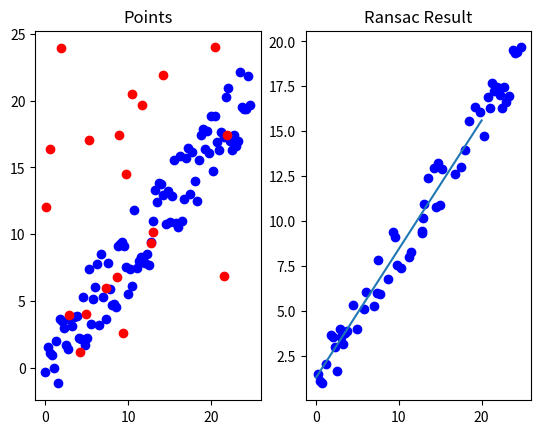

Generate this figure with matplotlib:
import math
import sys
from pprint import pprint
from typing import Tuple, List

import matplotlib.pyplot as plt

import numpy as np

X_DELTA = 0.5
X_MIN = 0
X_MAX = 25
Y_MIN = 0
Y_MAX = 25

INLIER_COUNT = 100
OUTLIER_COUNT = 20

TERMINATION_THRESHOLD = 1 - (OUTLIER_COUNT / INLIER_COUNT) - 0.2
DISTANCE_THRESHOLD = 1.5

SAMPLE_SIZE = 2

ACCURACY = 0.95


def _random_sample(size: int, a: int, b: int) -> np.ndarray:
    return (b - a) * np.random.sample((size,)) + a


def _get_line_parameters() -> np.ndarray:
    return _random_sample(2, 0, 2)


def _get_inlier_points() -> np.ndarray:
    u = _get_line_parameters()

    #
    print('Creating inliers by sampling from line:')
    pprint(u)

    x = np.ones((INLIER_COUNT, 2))
    x[:, 0] = np.arange(X_MIN, X_MAX, (X_MAX / INLIER_COUNT))

    print('X-Coords:')
    pprint(x)

    y = np.dot(x, u)
    offsets = _random_sample(INLIER_COUNT, -3, 3)
    x[:, 1] = y + offsets

    print('Points:')
    pprint(x)

    return x


def _get_outlier_points() -> np.ndarray:
    outliers = np.zeros((OUTLIER_COUNT, 2))
    outliers[:, 0] = _random_sample(OUTLIER_COUNT, X_MIN, X_MAX)
    outliers[:, 1] = _random_sample(OUTLIER_COUNT, Y_MIN, Y_MAX)

    print('Generated outliers:')
    pprint(outliers)

    return outliers


def _sample_points() -> Tuple[np.ndarray, np.ndarray]:
    inliers = _get_inlier_points()
    outliers = _get_outlier_points()

    return inliers, outliers


def _determine_inliers(params: np.ndarray, points: np.ndarray) -> List[int]:
    x = np.ones((points.shape[0], 2))
    x[:, 0] = points[:, 0]

    y = np.dot(x, params)
    distances = np.abs(y - points[:, 1])

    return list(np.where(distances < DISTANCE_THRESHOLD)[0])


def _perform_sample(points: np.ndarray) -> Tuple[np.ndarray, List[int]]:
    # sample random points
    point_indexes = np.random.randint(points.shape[0], size=SAMPLE_SIZE)
    p = points[point_indexes, :]

    # build linear equation [x, 1] * [m, b] = [y]
    x = np.ones((SAMPLE_SIZE, 2))
    x[:, 0] = p[:, 0]

    b = p[:, 1]

    # solve for [m, b]
    params = np.linalg.solve(x, b)

    inliers = _determine_inliers(params, points)

    return params, inliers


def _perform_ransac(points: np.ndarray) -> Tuple[np.ndarray, np.ndarray]:
    n = sys.maxsize
    i = 0
    e = 1.0

    best_consensus_set = []
    best_params = np.zeros((2,))
    number_of_points = points.shape[0]

    while n > i:
        params, consensus_set = _perform_sample(points)

        if len(best_consensus_set) < len(consensus_set):
            print('New consensus set with {} inliers (old had {})'.format(len(consensus_set), len(best_consensus_set)))
            best_consensus_set = consensus_set
            best_params = params

        amount_of_inliers = len(best_consensus_set) / number_of_points
        if amount_of_inliers > TERMINATION_THRESHOLD:
            print('Inlier amount ({:.2f}%) is above threshold! Terminating.'.format(amount_of_inliers * 100))
            break

        i += 1

        current_e = 1 - amount_of_inliers

        print('Our estimated outlier share is {:.2f}%'.format(current_e * 100))

        if current_e < e:
            e = current_e
            print('Outlier share is below estimated value. Updating number of iterations.')
            n = math.log2(1 - ACCURACY) / math.log2(1 - math.pow((1 - e), SAMPLE_SIZE))
            print('RANSAC will run for approximately {} iterations. Current iteration: {}'.format(n, i))

    consensus_points = points[best_consensus_set, :]

    return best_params, consensus_points


def _get_points_on_line(params: np.ndarray) -> np.ndarray:
    x = np.ones((5, 2))
    x[:, 0] = np.arange(X_MIN, X_MAX, (X_MAX / 5))

    points = x.copy()
    y = np.dot(x, params)

    points[:, 1] = y

    return points


def main():
    inliers, outliers = _sample_points()

    points = np.append(inliers, outliers, axis=0)
    print('Total points array:')
    pprint(points)
    pprint(points.shape)

    params, ransac_inliers = _perform_ransac(points)
    line_points = _get_points_on_line(params)

    fig, (ax1, ax2) = plt.subplots(1, 2)

    ax1.set_title('Points')
    ax1.plot(inliers[:, 0], inliers[:, 1], 'bo')
    ax1.plot(outliers[:, 0], outliers[:, 1], 'ro')

    ax2.set_title('Ransac Result')
    ax2.plot(ransac_inliers[:, 0], ransac_inliers[:, 1], 'bo')
    ax2.plot(line_points[:, 0], line_points[:, 1])

    plt.show()


if __name__ == '__main__':
    main()
